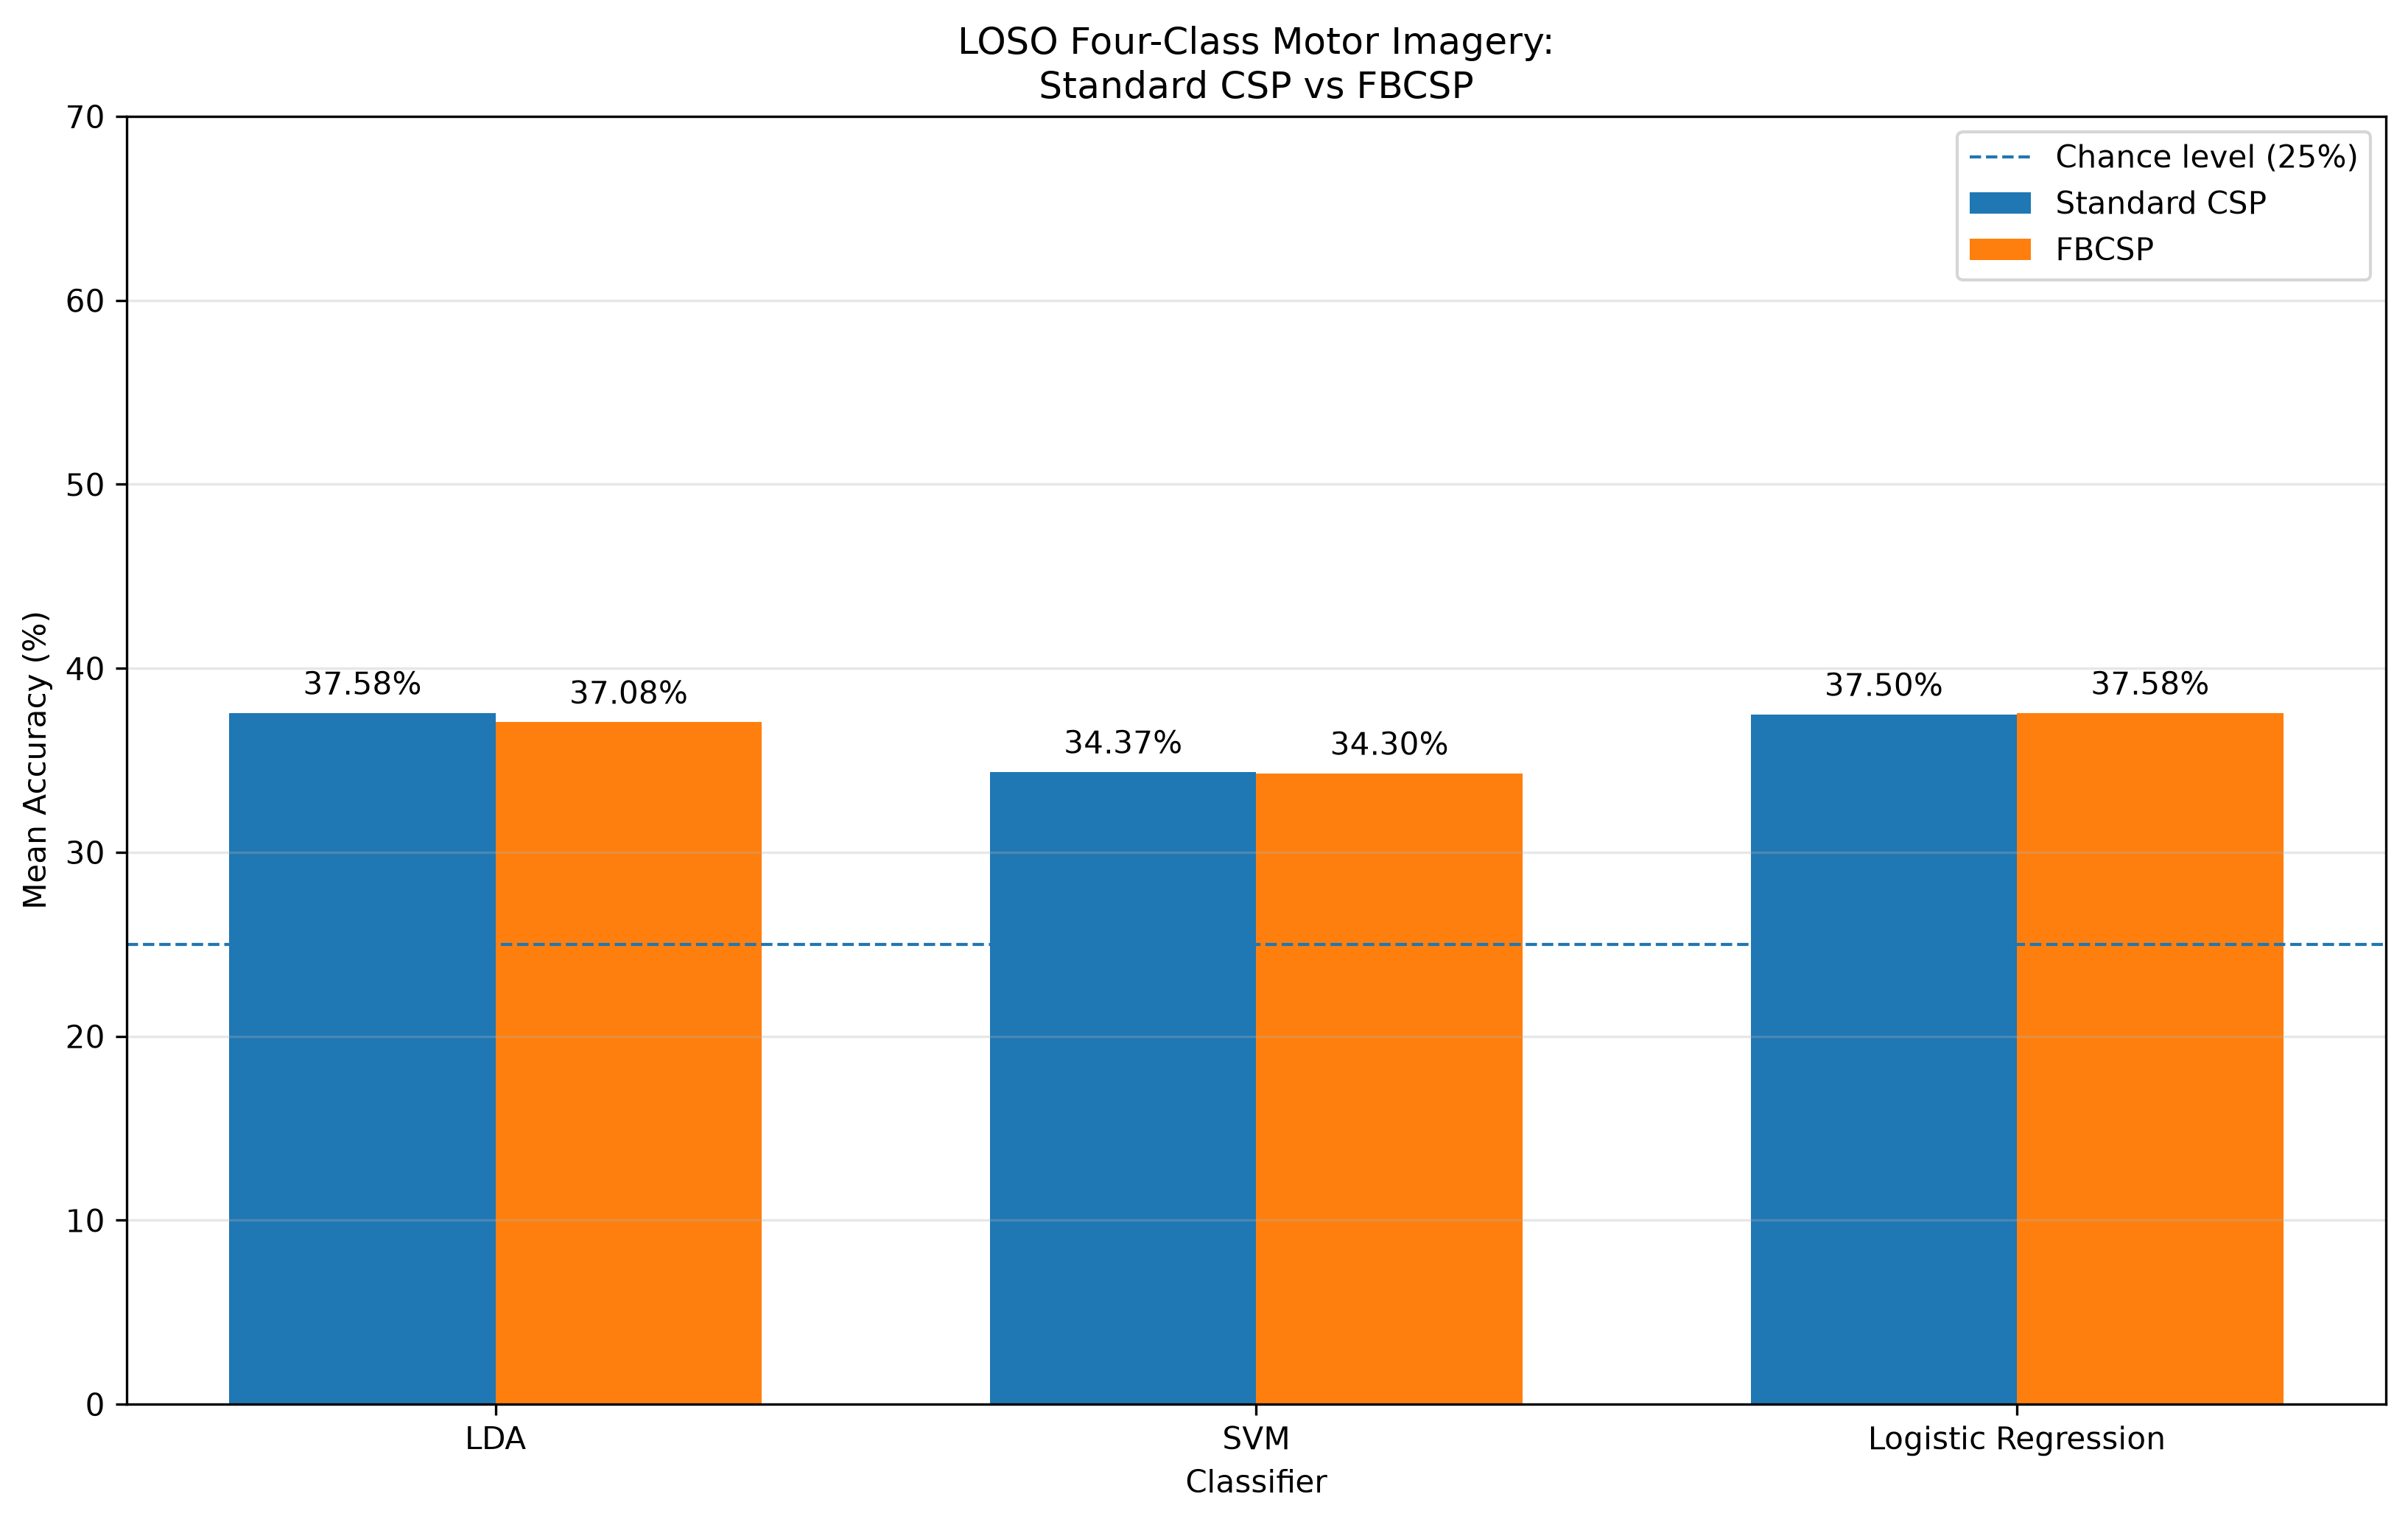

The table this chart was drawn from, first rows:
Classifier, Subjects, Standard CSP Mean (%), Standard CSP Std (%), FBCSP Mean (%), FBCSP Std (%), Mean Change (pp), Change Std, Minimum Change (pp), Maximum Change (pp), Shapiro Statistic, Shapiro p-value, Paired t-statistic, Paired t p-value, Wilcoxon Statistic, Wilcoxon p-value, Cohen's d, Effect Size, Improved Subjects, Decreased Subjects
LDA, 9, 37.58, 13.49, 37.08, 10.05, -0.5016, 6.265, -9.375, 8.681, 0.947, 0.6577, 0.2402, 0.8162, 20, 0.8203, -0.08006, negligible, 4, 5
SVM, 9, 34.38, 10.47, 34.3, 8.799, -0.0772, 6.409, -9.722, 7.986, 0.9187, 0.3816, 0.03612, 0.9721, 22, 0.9609, -0.01204, negligible, 5, 4
Logistic Regression, 9, 37.5, 13.54, 37.58, 10.25, 0.0772, 7.181, -9.028, 10.42, 0.9337, 0.517, -0.03224, 0.9751, 22, 1, 0.01075, negligible, 5, 4
